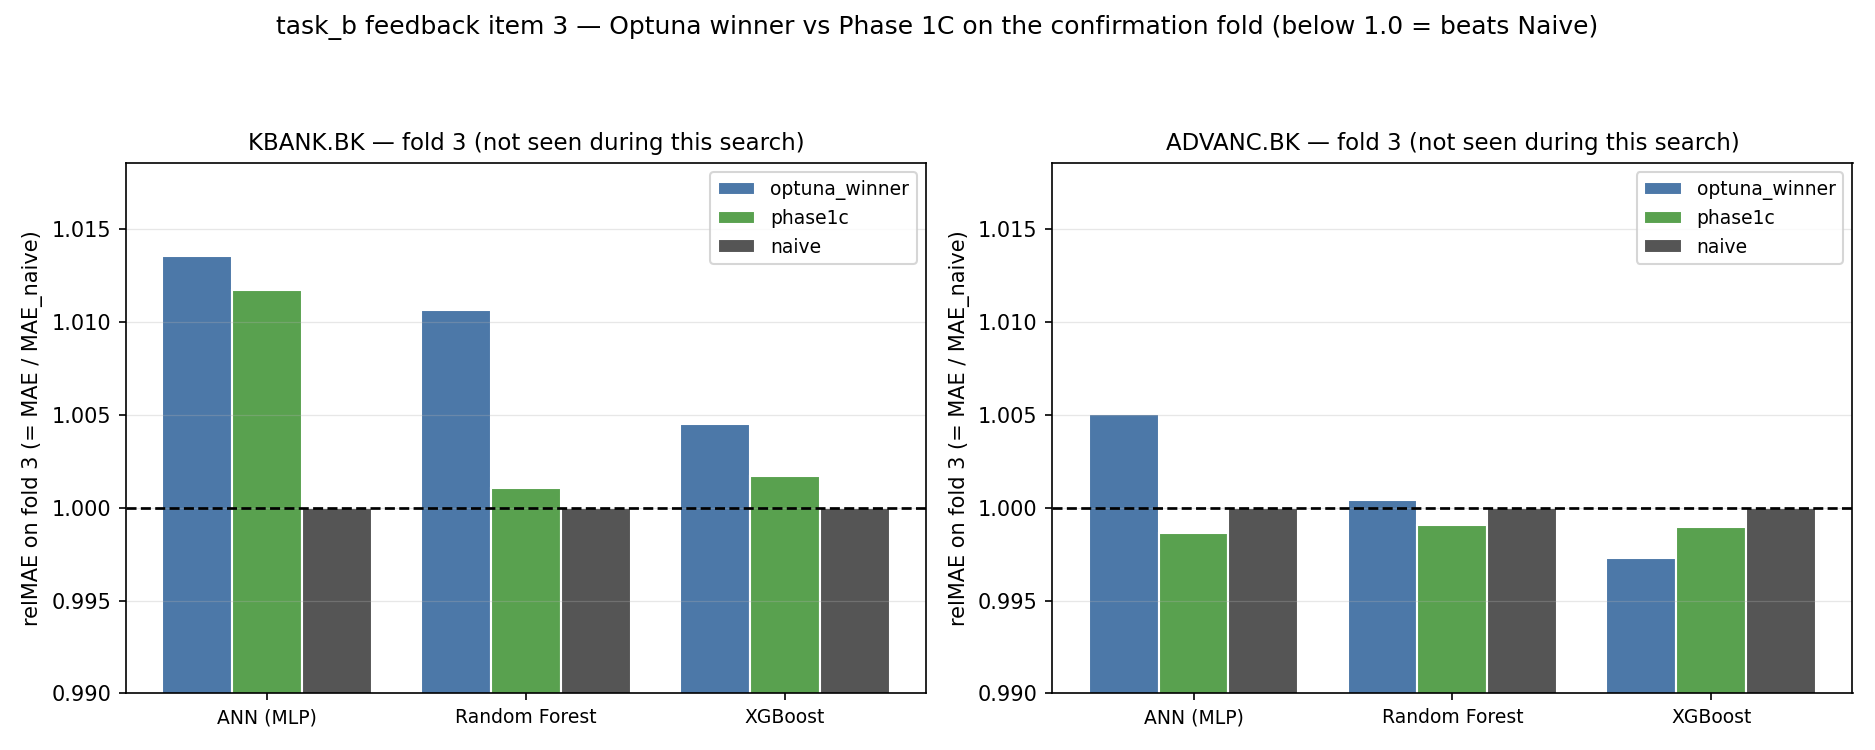

Values plotted in this chart, from the file beside it:
plan_sha256, model, fold, ticker, config, n_groups, active_groups, MAE_return, StdRatio, MAE_naive, relMAE, ann_seeds, dm_vs_naive_stat_hln, dm_vs_naive_p_one_sided, dm_vs_phase1c_stat_hln, dm_vs_phase1c_p_one_sided
f9cfd3e1ac03ada6d83061e0d2de3a52f9d151a9…, ANN (MLP), 3, KBANK.BK, optuna_winner, 4, volatility|momentum|volume|calendar, 0.008482, 0.1192, 0.008368, 1.014, 10, 1.383, 0.916, 0.466, 0.6792
f9cfd3e1ac03ada6d83061e0d2de3a52f9d151a9…, ANN (MLP), 3, KBANK.BK, phase1c, 7, returns|candle|trend|volatility|momentum…, 0.008466, 0.1127, 0.008368, 1.012, 10, 1.262, 0.896, , 
f9cfd3e1ac03ada6d83061e0d2de3a52f9d151a9…, ANN (MLP), 3, KBANK.BK, naive, 0, , 0.008368, 0.0, 0.008368, 1.0, 0, , , , 
f9cfd3e1ac03ada6d83061e0d2de3a52f9d151a9…, ANN (MLP), 3, ADVANC.BK, optuna_winner, 4, volatility|momentum|volume|calendar, 0.01027, 0.08009, 0.01022, 1.005, 10, 0.7155, 0.7625, 1.055, 0.8537
f9cfd3e1ac03ada6d83061e0d2de3a52f9d151a9…, ANN (MLP), 3, ADVANC.BK, phase1c, 7, returns|candle|trend|volatility|momentum…, 0.0102, 0.08985, 0.01022, 0.9987, 10, -0.1698, 0.4327, , 
f9cfd3e1ac03ada6d83061e0d2de3a52f9d151a9…, ANN (MLP), 3, ADVANC.BK, naive, 0, , 0.01022, 0.0, 0.01022, 1.0, 0, , , , 
f9cfd3e1ac03ada6d83061e0d2de3a52f9d151a9…, Random Forest, 3, KBANK.BK, optuna_winner, 6, returns|candle|trend|volatility|calendar…, 0.008457, 0.08027, 0.008368, 1.011, 10, 1.532, 0.9366, 1.634, 0.9482
f9cfd3e1ac03ada6d83061e0d2de3a52f9d151a9…, Random Forest, 3, KBANK.BK, phase1c, 7, returns|candle|trend|volatility|momentum…, 0.008377, 0.09462, 0.008368, 1.001, 10, 0.1375, 0.5546, , 
f9cfd3e1ac03ada6d83061e0d2de3a52f9d151a9…, Random Forest, 3, KBANK.BK, naive, 0, , 0.008368, 0.0, 0.008368, 1.0, 0, , , , 
f9cfd3e1ac03ada6d83061e0d2de3a52f9d151a9…, Random Forest, 3, ADVANC.BK, optuna_winner, 6, returns|candle|trend|volatility|calendar…, 0.01022, 0.1113, 0.01022, 1, 10, 0.04498, 0.5179, 0.5554, 0.7105
f9cfd3e1ac03ada6d83061e0d2de3a52f9d151a9…, Random Forest, 3, ADVANC.BK, phase1c, 7, returns|candle|trend|volatility|momentum…, 0.01021, 0.1117, 0.01022, 0.9991, 10, -0.09215, 0.4633, , 
f9cfd3e1ac03ada6d83061e0d2de3a52f9d151a9…, Random Forest, 3, ADVANC.BK, naive, 0, , 0.01022, 0.0, 0.01022, 1.0, 0, , , , 
f9cfd3e1ac03ada6d83061e0d2de3a52f9d151a9…, XGBoost, 3, KBANK.BK, optuna_winner, 3, returns|candle|trend, 0.008406, 0.04338, 0.008368, 1.005, 10, 1.25, 0.8937, 0.6741, 0.7496
f9cfd3e1ac03ada6d83061e0d2de3a52f9d151a9…, XGBoost, 3, KBANK.BK, phase1c, 7, returns|candle|trend|volatility|momentum…, 0.008382, 0.06559, 0.008368, 1.002, 10, 0.3435, 0.6343, , 
f9cfd3e1ac03ada6d83061e0d2de3a52f9d151a9…, XGBoost, 3, KBANK.BK, naive, 0, , 0.008368, 0.0, 0.008368, 1.0, 0, , , , 
f9cfd3e1ac03ada6d83061e0d2de3a52f9d151a9…, XGBoost, 3, ADVANC.BK, optuna_winner, 3, returns|candle|trend, 0.01019, 0.08562, 0.01022, 0.9973, 10, -0.36, 0.3596, -0.3676, 0.3567
f9cfd3e1ac03ada6d83061e0d2de3a52f9d151a9…, XGBoost, 3, ADVANC.BK, phase1c, 7, returns|candle|trend|volatility|momentum…, 0.01021, 0.1047, 0.01022, 0.9989, 10, -0.1153, 0.4542, , 
f9cfd3e1ac03ada6d83061e0d2de3a52f9d151a9…, XGBoost, 3, ADVANC.BK, naive, 0, , 0.01022, 0.0, 0.01022, 1.0, 0, , , , 
